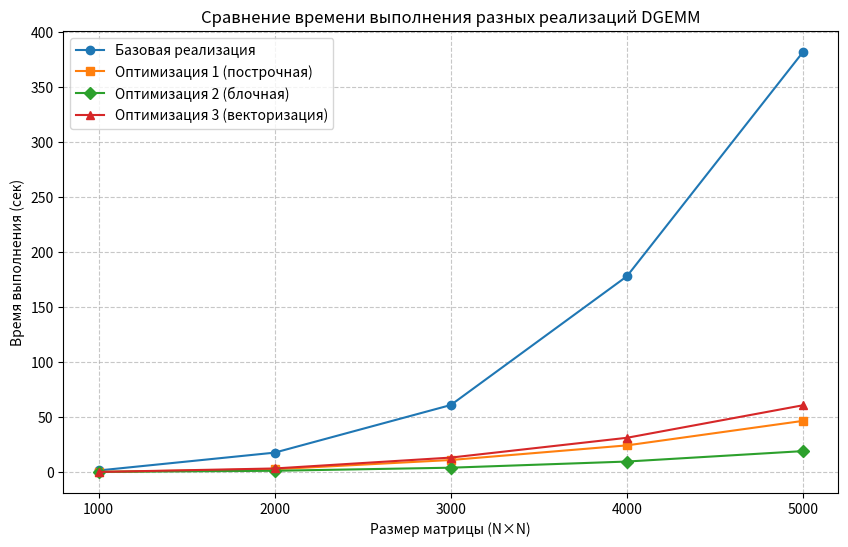
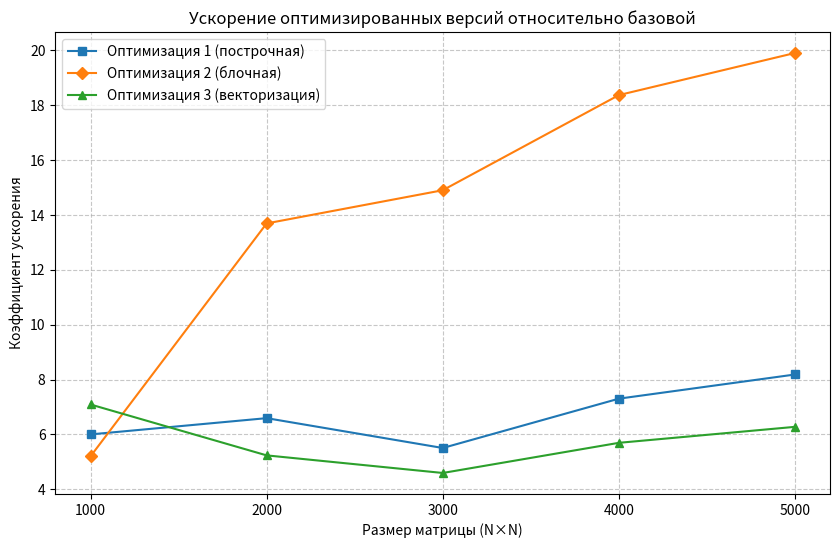
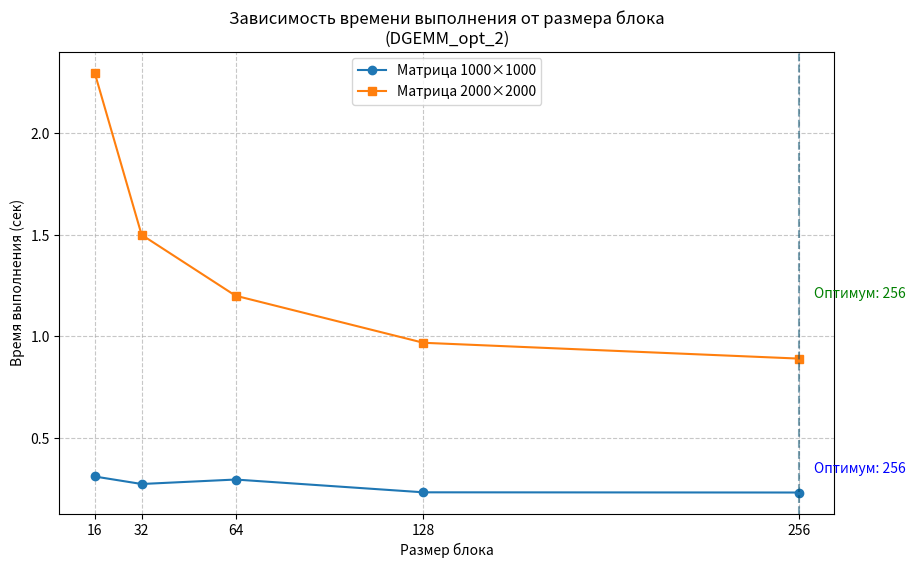
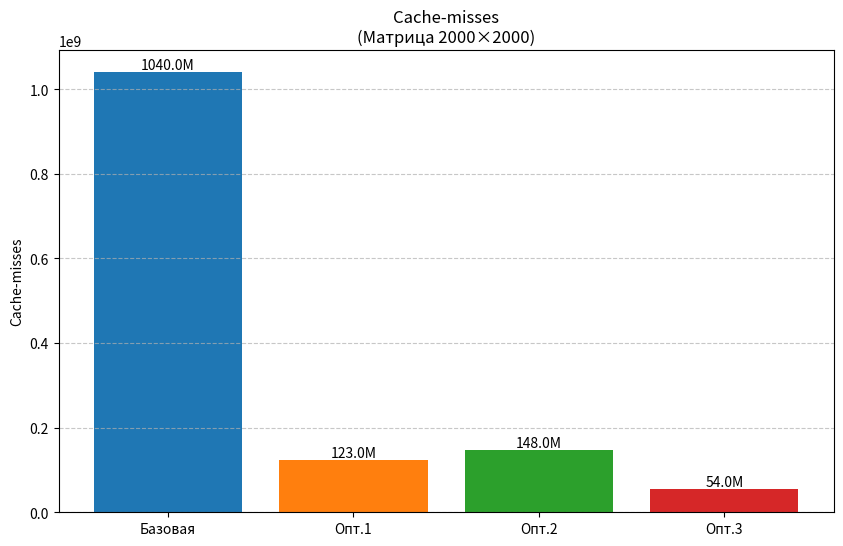

Source code (Python) for these figures, in order:
import matplotlib.pyplot as plt
import numpy as np

def plot_time_comparison():
    """График сравнения времени выполнения разных реализаций"""
    # Пример данных (замените на реальные результаты)
    sizes = [1000, 2000, 3000, 4000, 5000]
    base_times = [1.56, 17.8, 61.1, 178.2, 382.2]      # В секундах
    opt1_times = [0.256, 2.7, 11.1, 24.4, 46.7]        # DGEMM_opt_1
    opt2_times = [0.303, 1.3, 4.1, 9.7, 19.2]          # DGEMM_opt_2 (block=64)
    opt3_times = [0.217, 3.4, 13.3, 31.3, 60.9]        # DGEMM_opt_3
    
    plt.figure(figsize=(10, 6))
    plt.plot(sizes, base_times, 'o-', label='Базовая реализация')
    plt.plot(sizes, opt1_times, 's-', label='Оптимизация 1 (построчная)')
    plt.plot(sizes, opt2_times, 'D-', label='Оптимизация 2 (блочная)')
    plt.plot(sizes, opt3_times, '^-', label='Оптимизация 3 (векторизация)')
    
    plt.title('Сравнение времени выполнения разных реализаций DGEMM')
    plt.xlabel('Размер матрицы (N×N)')
    plt.ylabel('Время выполнения (сек)')
    plt.xticks(sizes)
    plt.grid(True, linestyle='--', alpha=0.7)
    plt.legend()
    plt.savefig('time_comparison.png', dpi=300, bbox_inches='tight')
    plt.show()

def plot_speedup():
    """График ускорения оптимизированных версий"""
    sizes = [1000, 2000, 3000, 4000, 5000]
    speedup_opt1 = [1.56/0.26, 17.8/2.7, 61.1/11.1, 178.2/24.4, 382.2/46.7]
    speedup_opt2 = [1.56/0.30, 17.8/1.3, 61.1/4.10, 178.2/9.70, 382.2/19.2]
    speedup_opt3 = [1.56/0.22, 17.8/3.4, 61.1/13.3, 178.2/31.3, 382.2/60.9]
    
    plt.figure(figsize=(10, 6))
    plt.plot(sizes, speedup_opt1, 's-', label='Оптимизация 1 (построчная)')
    plt.plot(sizes, speedup_opt2, 'D-', label='Оптимизация 2 (блочная)')
    plt.plot(sizes, speedup_opt3, '^-', label='Оптимизация 3 (векторизация)')
    
    plt.title('Ускорение оптимизированных версий относительно базовой')
    plt.xlabel('Размер матрицы (N×N)')
    plt.ylabel('Коэффициент ускорения')
    plt.xticks(sizes)
    plt.grid(True, linestyle='--', alpha=0.7)
    plt.legend()
    plt.savefig('speedup.png', dpi=300, bbox_inches='tight')
    plt.show()

def plot_block_size_impact():
    """График зависимости времени от размера блока (для DGEMM_opt_2)"""
    block_sizes = [16, 32, 64, 128, 256]
    times_1000 = [0.309, 0.272, 0.294, 0.231, 0.23]    # Для матрицы 1000×1000
    times_2000 = [2.3, 1.5, 1.2, 0.968, 0.89]       # Для матрицы 2000×2000
    
    plt.figure(figsize=(10, 6))
    plt.plot(block_sizes, times_1000, 'o-', label='Матрица 1000×1000')
    plt.plot(block_sizes, times_2000, 's-', label='Матрица 2000×2000')
    
    plt.title('Зависимость времени выполнения от размера блока\n(DGEMM_opt_2)')
    plt.xlabel('Размер блока')
    plt.ylabel('Время выполнения (сек)')
    plt.xticks(block_sizes)
    plt.grid(True, linestyle='--', alpha=0.7)
    plt.legend()
    
    # Пометка оптимальных значений
    opt_1000 = block_sizes[np.argmin(times_1000)]
    opt_2000 = block_sizes[np.argmin(times_2000)]
    plt.axvline(x=opt_1000, color='b', linestyle='--', alpha=0.3)
    plt.axvline(x=opt_2000, color='g', linestyle='--', alpha=0.3)
    plt.text(opt_1000+5, min(times_1000)+0.1, f'Оптимум: {opt_1000}', color='b')
    plt.text(opt_2000+5, min(times_2000)+0.3, f'Оптимум: {opt_2000}', color='g')
    
    plt.savefig('block_size_impact.png', dpi=300, bbox_inches='tight')
    plt.show()

def plot_cache_misses():
    """График количества промахов кэша"""
    implementations = ['Базовая', 'Опт.1', 'Опт.2', 'Опт.3']
    cache_misses = [10.4e8, 1.23e8, 1.48e8, 0.54e8]  # Примерные значения
    
    plt.figure(figsize=(10, 6))
    bars = plt.bar(implementations, cache_misses, color=['#1f77b4', '#ff7f0e', '#2ca02c', '#d62728'])
    
    plt.title('Cache-misses\n(Матрица 2000×2000)')
    plt.ylabel('Cache-misses')
    plt.grid(True, axis='y', linestyle='--', alpha=0.7)
    
    # Добавление значений над столбцами
    for bar in bars:
        height = bar.get_height()
        plt.text(bar.get_x() + bar.get_width()/2., height,
                 f'{height/1e6:.1f}M',
                 ha='center', va='bottom')
    
    plt.savefig('cache_misses.png', dpi=300, bbox_inches='tight')
    plt.show()

def main():
    print("Построение графиков для лабораторной работы №3...")
    plot_time_comparison()
    plot_speedup()
    plot_block_size_impact()
    plot_cache_misses()
    print("Графики сохранены в текущую директорию")

if __name__ == "__main__":
    main()